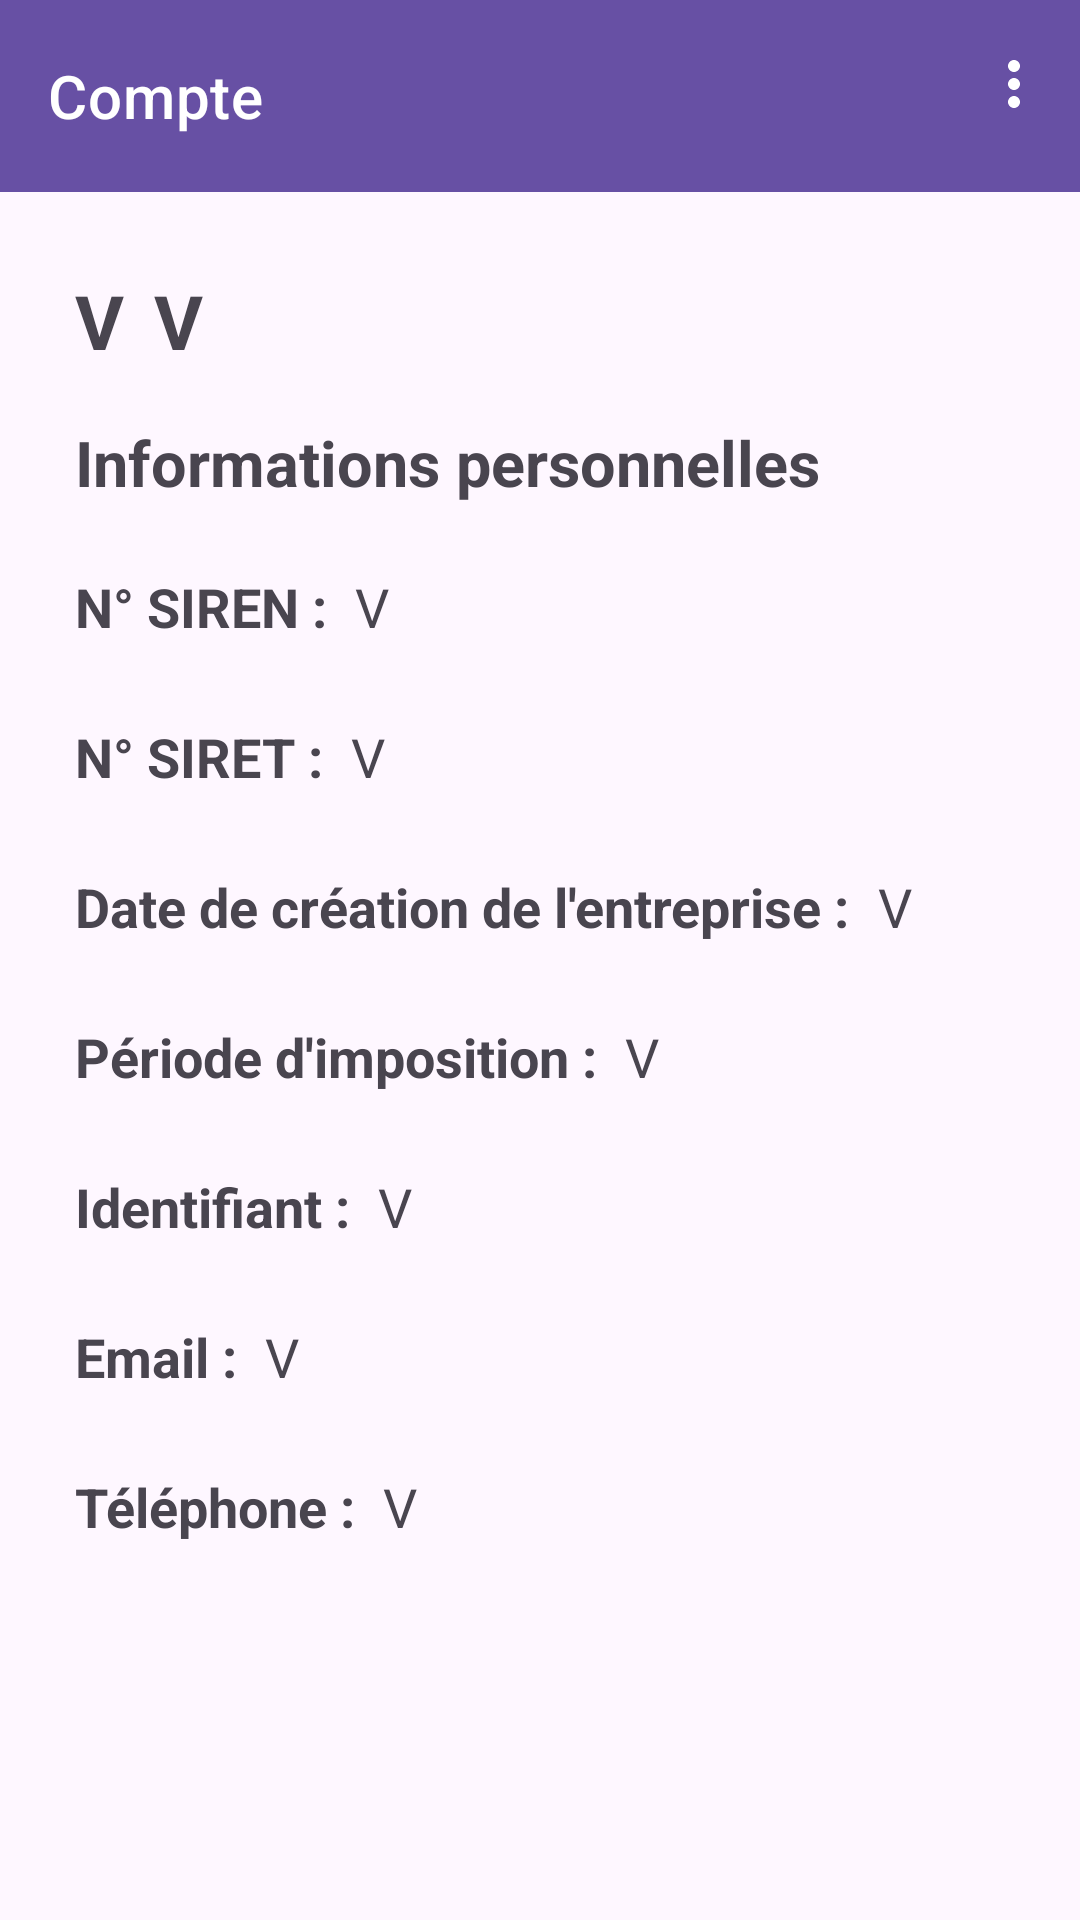

Android layout source for this screen:
<!-- AndroidManifest.xml: application theme Theme.FreelanceAccounting -->
<!-- res/layout/home_user.xml -->
<?xml version="1.0" encoding="utf-8"?>
<androidx.constraintlayout.widget.ConstraintLayout xmlns:android="http://schemas.android.com/apk/res/android"
    xmlns:app="http://schemas.android.com/apk/res-auto"
    xmlns:tools="http://schemas.android.com/tools"
    android:layout_width="match_parent"
    android:layout_height="match_parent">

    <com.google.android.material.appbar.AppBarLayout
        android:layout_width="match_parent"
        android:layout_height="wrap_content"
        tools:ignore="MissingConstraints">
        <com.google.android.material.appbar.MaterialToolbar
            android:id="@+id/toolBar"
            style="@style/Widget.MaterialComponents.Toolbar.Primary"
            android:layout_width="match_parent"
            android:layout_height="?attr/actionBarSize"
            app:title="Compte"
            app:menu="@menu/app_bar_menu"/>
    </com.google.android.material.appbar.AppBarLayout>

    <ScrollView
        android:layout_width="match_parent"
        android:layout_height="wrap_content"
        android:layout_marginTop="65dp"
        app:layout_constraintTop_toTopOf="parent"
        tools:layout_editor_absoluteX="1dp">

    <LinearLayout
        android:layout_width="match_parent"
        android:layout_height="match_parent"
        android:orientation="vertical">

        <LinearLayout
            android:layout_width="match_parent"
            android:layout_height="match_parent"
            android:orientation="horizontal">

            <TextView
                android:id="@+id/firstnameValue"
                android:layout_width="wrap_content"
                android:layout_height="35dp"
                android:layout_marginStart="25dp"
                android:layout_marginTop="25dp"
                android:text="V"
                android:textSize="25dp"
                android:textStyle="bold"
                app:layout_constraintStart_toStartOf="parent"
                app:layout_constraintTop_toTopOf="parent" />

            <TextView
                android:id="@+id/lastnameValue"
                android:layout_width="wrap_content"
                android:layout_height="35dp"
                android:layout_marginStart="10dp"
                android:layout_marginTop="25dp"
                android:text="V"
                android:textSize="25dp"
                android:textStyle="bold"
                app:layout_constraintStart_toStartOf="parent"
                app:layout_constraintTop_toTopOf="parent" />

        </LinearLayout>

        <TextView
            android:id="@+id/textView2"
            android:layout_width="wrap_content"
            android:layout_height="35dp"
            android:layout_marginStart="25dp"
            android:layout_marginTop="15dp"
            android:text="Informations personnelles"
            android:textSize="21dp"
            android:textStyle="bold"
            app:layout_constraintStart_toStartOf="parent"
            app:layout_constraintTop_toTopOf="parent" />

        <LinearLayout
            android:layout_width="match_parent"
            android:layout_height="match_parent"
            android:orientation="horizontal">

            <TextView
                android:id="@+id/textView3"
                android:layout_width="wrap_content"
                android:layout_height="35dp"
                android:layout_marginStart="25dp"
                android:layout_marginTop="15dp"
                android:text="N° SIREN : "
                android:textSize="18dp"
                android:textStyle="bold"
                app:layout_constraintStart_toStartOf="parent"
                app:layout_constraintTop_toTopOf="parent" />

            <TextView
                android:id="@+id/sirenValue"
                android:layout_width="wrap_content"
                android:layout_height="35dp"
                android:layout_marginStart="5dp"
                android:layout_marginTop="15dp"
                android:text="V"
                android:textSize="18dp"
                app:layout_constraintStart_toStartOf="parent"
                app:layout_constraintTop_toTopOf="parent" />

        </LinearLayout>

        <LinearLayout
            android:layout_width="match_parent"
            android:layout_height="match_parent"
            android:orientation="horizontal">

            <TextView
                android:id="@+id/textView4"
                android:layout_width="wrap_content"
                android:layout_height="35dp"
                android:layout_marginStart="25dp"
                android:layout_marginTop="15dp"
                android:text="N° SIRET : "
                android:textSize="18dp"
                android:textStyle="bold"
                app:layout_constraintStart_toStartOf="parent"
                app:layout_constraintTop_toTopOf="parent" />

            <TextView
                android:id="@+id/siretValue"
                android:layout_width="wrap_content"
                android:layout_height="35dp"
                android:layout_marginStart="5dp"
                android:layout_marginTop="15dp"
                android:text="V"
                android:textSize="18dp"
                app:layout_constraintStart_toStartOf="parent"
                app:layout_constraintTop_toTopOf="parent" />

        </LinearLayout>

        <LinearLayout
            android:layout_width="match_parent"
            android:layout_height="match_parent"
            android:orientation="horizontal">

            <TextView
                android:id="@+id/textView5"
                android:layout_width="wrap_content"
                android:layout_height="35dp"
                android:layout_marginStart="25dp"
                android:layout_marginTop="15dp"
                android:text="Date de création de l'entreprise : "
                android:textSize="18dp"
                android:textStyle="bold"
                app:layout_constraintStart_toStartOf="parent"
                app:layout_constraintTop_toTopOf="parent" />

            <TextView
                android:id="@+id/dateValue"
                android:layout_width="wrap_content"
                android:layout_height="35dp"
                android:layout_marginStart="5dp"
                android:layout_marginTop="15dp"
                android:text="V"
                android:textSize="18dp"
                app:layout_constraintStart_toStartOf="parent"
                app:layout_constraintTop_toTopOf="parent" />

        </LinearLayout>



        <LinearLayout
            android:layout_width="match_parent"
            android:layout_height="match_parent"
            android:orientation="horizontal">

            <TextView
                android:id="@+id/textView6"
                android:layout_width="wrap_content"
                android:layout_height="35dp"
                android:layout_marginStart="25dp"
                android:layout_marginTop="15dp"
                android:text="Période d'imposition : "
                android:textSize="18dp"
                android:textStyle="bold"
                app:layout_constraintStart_toStartOf="parent"
                app:layout_constraintTop_toTopOf="parent" />

            <TextView
                android:id="@+id/taxationValue"
                android:layout_width="wrap_content"
                android:layout_height="35dp"
                android:layout_marginStart="5dp"
                android:layout_marginTop="15dp"
                android:text="V"
                android:textSize="18dp"
                app:layout_constraintStart_toStartOf="parent"
                app:layout_constraintTop_toTopOf="parent" />

        </LinearLayout>

        <LinearLayout
            android:layout_width="match_parent"
            android:layout_height="match_parent"
            android:orientation="horizontal">

            <TextView
                android:id="@+id/textView7"
                android:layout_width="wrap_content"
                android:layout_height="35dp"
                android:layout_marginStart="25dp"
                android:layout_marginTop="15dp"
                android:text="Identifiant : "
                android:textSize="18dp"
                android:textStyle="bold"
                app:layout_constraintStart_toStartOf="parent"
                app:layout_constraintTop_toTopOf="parent" />

            <TextView
                android:id="@+id/identifierValue"
                android:layout_width="wrap_content"
                android:layout_height="35dp"
                android:layout_marginStart="5dp"
                android:layout_marginTop="15dp"
                android:text="V"
                android:textSize="18dp"
                app:layout_constraintStart_toStartOf="parent"
                app:layout_constraintTop_toTopOf="parent" />

        </LinearLayout>

        <LinearLayout
            android:layout_width="match_parent"
            android:layout_height="match_parent"
            android:orientation="horizontal">

            <TextView
                android:id="@+id/textView8"
                android:layout_width="wrap_content"
                android:layout_height="35dp"
                android:layout_marginStart="25dp"
                android:layout_marginTop="15dp"
                android:text="Email : "
                android:textSize="18dp"
                android:textStyle="bold"
                app:layout_constraintStart_toStartOf="parent"
                app:layout_constraintTop_toTopOf="parent" />

            <TextView
                android:id="@+id/emailValue"
                android:layout_width="wrap_content"
                android:layout_height="35dp"
                android:layout_marginStart="5dp"
                android:layout_marginTop="15dp"
                android:text="V"
                android:textSize="18dp"
                app:layout_constraintStart_toStartOf="parent"
                app:layout_constraintTop_toTopOf="parent" />

        </LinearLayout>



        <LinearLayout
            android:layout_width="match_parent"
            android:layout_height="match_parent"
            android:orientation="horizontal">

            <TextView
                android:id="@+id/textView9"
                android:layout_width="wrap_content"
                android:layout_height="35dp"
                android:layout_marginStart="25dp"
                android:layout_marginTop="15dp"
                android:text="Téléphone : "
                android:textSize="18dp"
                android:textStyle="bold"
                app:layout_constraintStart_toStartOf="parent"
                app:layout_constraintTop_toTopOf="parent" />

            <TextView
                android:id="@+id/phoneValue"
                android:layout_width="wrap_content"
                android:layout_height="35dp"
                android:layout_marginStart="5dp"
                android:layout_marginTop="15dp"
                android:text="V"
                android:textSize="18dp"
                app:layout_constraintStart_toStartOf="parent"
                app:layout_constraintTop_toTopOf="parent" />

        </LinearLayout>

    </LinearLayout>
    </ScrollView>
</androidx.constraintlayout.widget.ConstraintLayout>
<!-- resources referenced by this layout -->
<resources>
  <style name="Theme.FreelanceAccounting" parent="Base.Theme.FreelanceAccounting" />
  <style name="Base.Theme.FreelanceAccounting" parent="Theme.Material3.DayNight.NoActionBar">
          
          
      </style>
</resources>
